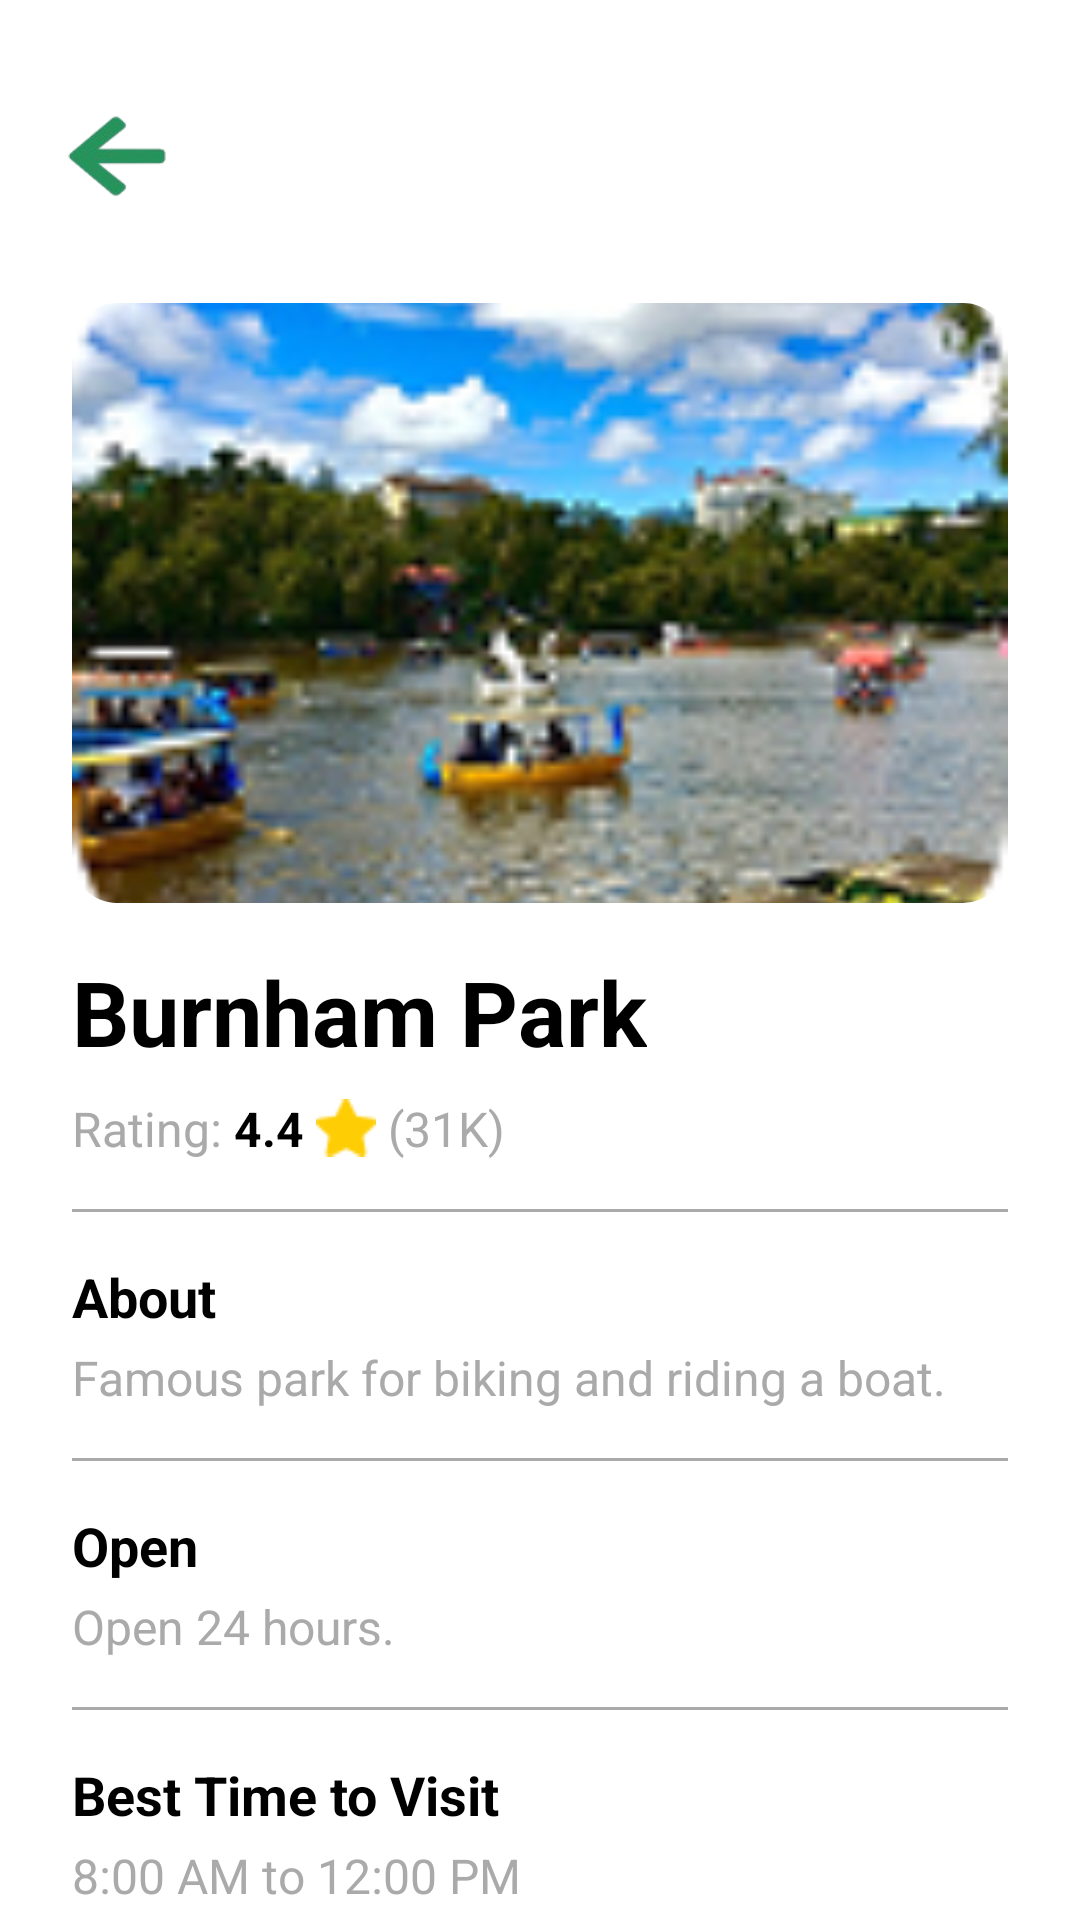

Android layout source for this screen:
<!-- AndroidManifest.xml: application theme Theme.AlayaApp -->
<!-- res/layout/activity_place_details.xml -->
<?xml version="1.0" encoding="utf-8"?>
<androidx.constraintlayout.widget.ConstraintLayout xmlns:android="http://schemas.android.com/apk/res/android"
    xmlns:app="http://schemas.android.com/apk/res-auto"
    xmlns:tools="http://schemas.android.com/tools"
    android:layout_width="match_parent"
    android:layout_height="match_parent"
    android:background="@color/white">

    <ImageView
        android:id="@+id/iv_back_arrow"
        android:layout_width="78dp"
        android:layout_height="85dp"
        android:layout_marginTop="8dp"
        android:contentDescription="Back"
        android:padding="16dp"
        android:src="@drawable/left_back_button"
        app:layout_constraintStart_toStartOf="parent"
        app:layout_constraintTop_toTopOf="parent" />

    <ScrollView
        android:id="@+id/scrollView"
        android:layout_width="0dp"
        android:layout_height="0dp"
        android:fillViewport="true"
        android:scrollbars="none"
        app:layout_constraintTop_toBottomOf="@id/iv_back_arrow"
        app:layout_constraintBottom_toBottomOf="parent"
        app:layout_constraintStart_toStartOf="parent"
        app:layout_constraintEnd_toEndOf="parent">

        <LinearLayout
            android:layout_width="match_parent"
            android:layout_height="wrap_content"
            android:orientation="vertical"
            android:paddingStart="24dp"
            android:paddingEnd="24dp"
            android:paddingTop="8dp"
            android:paddingBottom="16dp">

            <androidx.cardview.widget.CardView
                android:id="@+id/cv_park_image_container"
                android:layout_width="match_parent"
                android:layout_height="wrap_content"
                app:cardCornerRadius="15dp"
                app:cardElevation="0dp">

                <ImageView
                    android:id="@+id/iv_park_image"
                    android:layout_width="match_parent"
                    android:layout_height="200dp"
                    android:scaleType="centerCrop"
                    android:src="@drawable/burnham"
                    android:contentDescription="Burnham Park Image" />
            </androidx.cardview.widget.CardView>

            <TextView
                android:id="@+id/tv_park_title"
                android:layout_width="wrap_content"
                android:layout_height="wrap_content"
                android:text="Burnham Park"
                android:textColor="@android:color/black"
                android:textSize="30sp"
                android:textStyle="bold"
                android:layout_marginTop="16dp" />

            <LinearLayout
                android:layout_width="wrap_content"
                android:layout_height="wrap_content"
                android:orientation="horizontal"
                android:gravity="center_vertical"
                android:layout_marginTop="8dp">

                <TextView
                    android:id="@+id/tv_rating_label"
                    android:layout_width="wrap_content"
                    android:layout_height="wrap_content"
                    android:text="Rating: "
                    android:textColor="@android:color/darker_gray"
                    android:textSize="16sp"/>

                <TextView
                    android:id="@+id/tv_rating_value"
                    android:layout_width="wrap_content"
                    android:layout_height="wrap_content"
                    android:text="4.4"
                    android:textColor="@android:color/black"
                    android:textSize="16sp"
                    android:textStyle="bold"/>

                <ImageView
                    android:id="@+id/iv_rating_star"
                    android:layout_width="20dp"
                    android:layout_height="20dp"
                    android:layout_marginStart="4dp"
                    android:src="@drawable/star"/>

                <TextView
                    android:id="@+id/tv_review_count"
                    android:layout_width="wrap_content"
                    android:layout_height="wrap_content"
                    android:text="(31K)"
                    android:textColor="@android:color/darker_gray"
                    android:textSize="16sp"
                    android:layout_marginStart="4dp"/>
            </LinearLayout>

            <View
                android:layout_width="match_parent"
                android:layout_height="1dp"
                android:background="@android:color/darker_gray"
                android:layout_marginTop="16dp"/>

            <TextView
                android:id="@+id/tv_about_title"
                android:layout_width="wrap_content"
                android:layout_height="wrap_content"
                android:text="About"
                android:textColor="@android:color/black"
                android:textSize="18sp"
                android:textStyle="bold"
                android:layout_marginTop="16dp"/>

            <TextView
                android:id="@+id/tv_about_description"
                android:layout_width="wrap_content"
                android:layout_height="wrap_content"
                android:text="Famous park for biking and riding a boat."
                android:textColor="@android:color/darker_gray"
                android:textSize="16sp"
                android:layout_marginTop="4dp"/>

            <View
                android:layout_width="match_parent"
                android:layout_height="1dp"
                android:background="@android:color/darker_gray"
                android:layout_marginTop="16dp"/>

            <TextView
                android:id="@+id/tv_open_title"
                android:layout_width="wrap_content"
                android:layout_height="wrap_content"
                android:text="Open"
                android:textColor="@android:color/black"
                android:textSize="18sp"
                android:textStyle="bold"
                android:layout_marginTop="16dp"/>

            <TextView
                android:id="@+id/tv_open_description"
                android:layout_width="wrap_content"
                android:layout_height="wrap_content"
                android:text="Open 24 hours."
                android:textColor="@android:color/darker_gray"
                android:textSize="16sp"
                android:layout_marginTop="4dp"/>

            <View
                android:layout_width="match_parent"
                android:layout_height="1dp"
                android:background="@android:color/darker_gray"
                android:layout_marginTop="16dp"/>

            <TextView
                android:id="@+id/tv_best_time_title"
                android:layout_width="wrap_content"
                android:layout_height="wrap_content"
                android:text="Best Time to Visit"
                android:textColor="@android:color/black"
                android:textSize="18sp"
                android:textStyle="bold"
                android:layout_marginTop="16dp"/>

            <TextView
                android:id="@+id/tv_best_time_description"
                android:layout_width="wrap_content"
                android:layout_height="wrap_content"
                android:text="8:00 AM to 12:00 PM"
                android:textColor="@android:color/darker_gray"
                android:textSize="16sp"
                android:layout_marginTop="4dp"/>

            <View
                android:layout_width="match_parent"
                android:layout_height="1dp"
                android:background="@android:color/darker_gray"
                android:layout_marginTop="16dp"/>

            <TextView
                android:id="@+id/tv_entrance_fee_title"
                android:layout_width="wrap_content"
                android:layout_height="wrap_content"
                android:text="Entrance Fee"
                android:textColor="@android:color/black"
                android:textSize="18sp"
                android:textStyle="bold"
                android:layout_marginTop="16dp"/>

            <TextView
                android:id="@+id/tv_entrance_fee_description"
                android:layout_width="wrap_content"
                android:layout_height="wrap_content"
                android:text="Free"
                android:textColor="@android:color/darker_gray"
                android:textSize="16sp"
                android:layout_marginTop="4dp"/>

            <View
                android:layout_width="match_parent"
                android:layout_height="1dp"
                android:background="@android:color/darker_gray"
                android:layout_marginTop="16dp"/>

            <TextView
                android:id="@+id/tv_view"
                android:layout_width="wrap_content"
                android:layout_height="wrap_content"
                android:text="View in Maps"
                android:textColor="#4CAF50"
                android:textSize="16sp"
                android:textStyle="bold"
                android:drawableEnd="@drawable/right_proceed_button"
                android:drawablePadding="8dp"
                android:gravity="center_vertical"
                android:layout_marginTop="16dp"/>

            <TextView
                android:id="@+id/tv_view_transportation"
                android:layout_width="wrap_content"
                android:layout_height="wrap_content"
                android:text="View in Mode of Transportation"
                android:textColor="#4CAF50"
                android:textSize="16sp"
                android:textStyle="bold"
                android:drawableEnd="@drawable/right_proceed_button"
                android:drawablePadding="8dp"
                android:gravity="center_vertical"
                android:layout_marginTop="12dp"/>
        </LinearLayout>
    </ScrollView>



</androidx.constraintlayout.widget.ConstraintLayout>
<!-- resources referenced by this layout -->
<resources>
  <color name="white">#FFFFFF</color>
  <!-- drawable burnham: png bitmap (drawable, 31280 bytes) -->
  <!-- drawable left_back_button: png bitmap (drawable, 4600 bytes) -->
  <!-- drawable right_proceed_button: png bitmap (drawable, 1938 bytes) -->
  <!-- drawable star: png bitmap (drawable, 432 bytes) -->
  <style name="Theme.AlayaApp" parent="Base.Theme.AlayaApp" />
  <style name="Base.Theme.AlayaApp" parent="Theme.Material3.DayNight.NoActionBar">
  
          <item name="colorPrimary">@color/colorPrimary</item>
          <item name="colorPrimaryVariant">@color/colorPrimaryDark</item>
          <item name="colorOnPrimary">@color/white</item>
  
          <item name="android:statusBarColor">?attr/colorPrimaryVariant</item>
      </style>
  <color name="colorPrimary">#3f9453</color>
  <color name="colorPrimaryDark">#2E7D32</color>
</resources>
